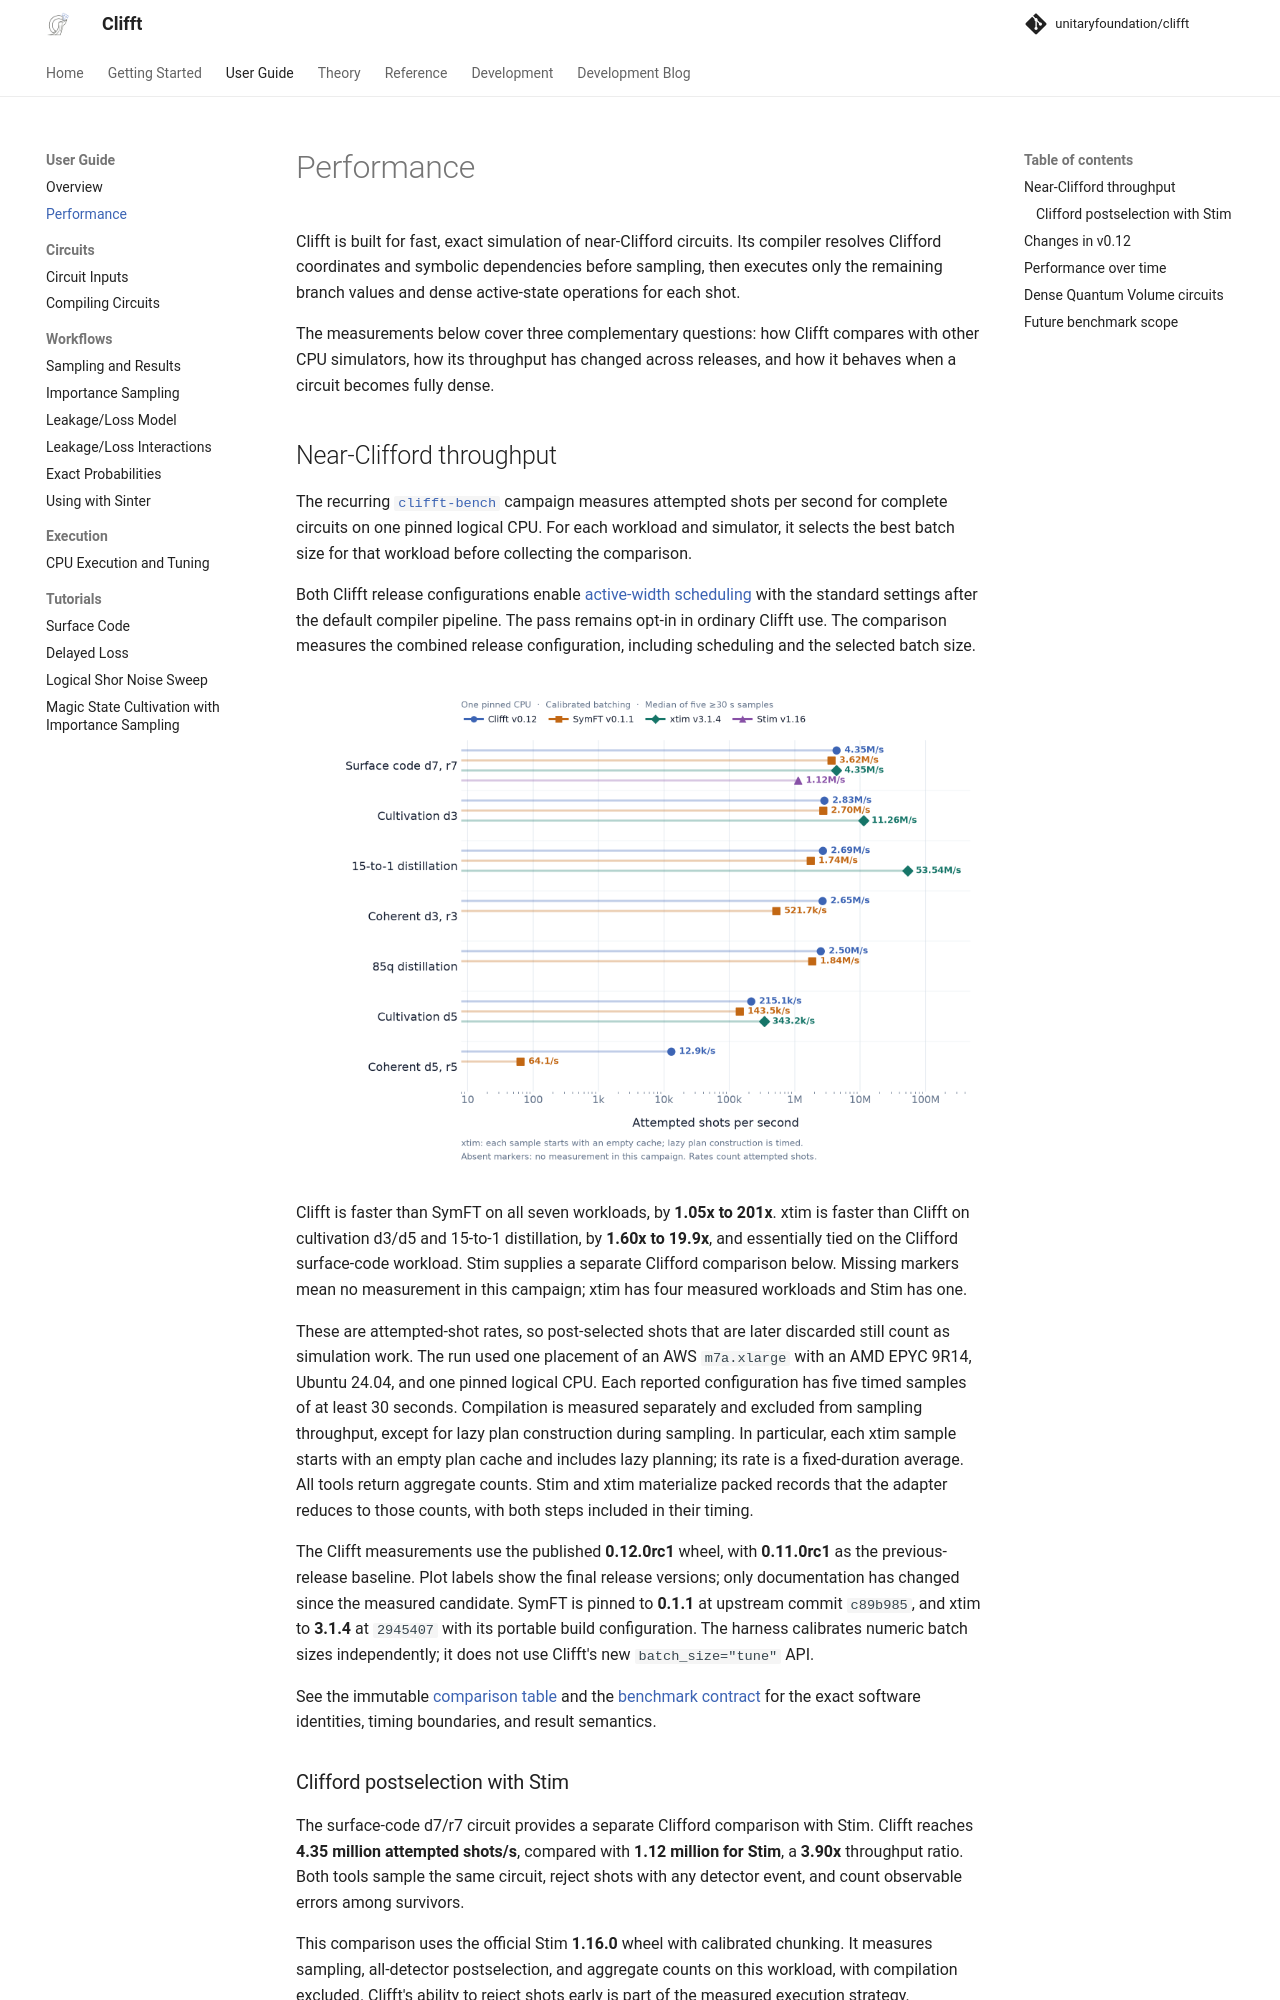

repository: rafaelha/clifft · page: 0.12.0/guide/performance/index.html · generator: mkdocs

# Performance

Clifft is built for fast, exact simulation of near-Clifford circuits. Its
compiler resolves Clifford coordinates and symbolic dependencies before
sampling, then executes only the remaining branch values and dense active-state
operations for each shot.

The measurements below cover three complementary questions: how Clifft
compares with other CPU simulators, how its throughput has
changed across releases, and how it behaves when a circuit becomes fully dense.

## Near-Clifford throughput

The recurring [`clifft-bench`](https://github.com/unitaryfoundation/clifft-bench)
campaign measures attempted shots per second for complete circuits on one
pinned logical CPU. For each workload and simulator, it selects the best batch
size for that workload before collecting the comparison.

Both Clifft release configurations enable
[active-width scheduling](compilation.md#active-width-scheduling) with the
standard settings after the default compiler pipeline. The pass remains opt-in
in ordinary Clifft use. The comparison measures the combined release
configuration, including scheduling and the selected batch size.

![Clifft v0.12, SymFT v0.1.1, xtim v3.1.4, and Stim v1.16 attempted shots per second on their measured QEC workloads](../assets/performance/simulator-throughput-light.png#only-light)
![Clifft v0.12, SymFT v0.1.1, xtim v3.1.4, and Stim v1.16 attempted shots per second on their measured QEC workloads](../assets/performance/simulator-throughput-dark.png#only-dark)

Clifft is faster than SymFT on all seven workloads, by **1.05x to 201x**.
xtim is faster than Clifft on cultivation d3/d5 and 15-to-1 distillation,
by **1.60x to 19.9x**, and essentially tied on the Clifford surface-code
workload. Stim supplies a separate Clifford comparison below. Missing markers
mean no measurement in this campaign; xtim has four measured workloads and
Stim has one.

These are attempted-shot rates, so post-selected shots that are later discarded
still count as simulation work. The run used one placement of an AWS
`m7a.xlarge` with an AMD EPYC 9R14, Ubuntu 24.04, and one pinned logical CPU.
Each reported configuration has five timed samples of at least 30 seconds.
Compilation is measured separately and excluded from sampling throughput,
except for lazy plan construction during sampling. In particular, each xtim
sample starts with an empty plan cache and includes lazy planning; its rate
is a fixed-duration average. All tools return aggregate counts. Stim and xtim
materialize packed records that the adapter reduces to those counts, with
both steps included in their timing.

The Clifft measurements use the published **0.12.0rc1** wheel, with
**0.11.0rc1** as the previous-release baseline. Plot labels show the final
release versions; only documentation has changed since the measured candidate.
SymFT is pinned to **0.1.1** at upstream commit `c89b985`, and xtim to
**3.1.4** at `2945407` with its portable build configuration.
The harness calibrates numeric batch sizes independently; it does not use
Clifft's new `batch_size="tune"` API.

See the immutable
[comparison table](https://github.com/unitaryfoundation/clifft-bench/blob/59f78d280c5fcb90f42cc75cfd73ff3f004ad4e8/results/release-v1/release-v1-20261009-192718/comparisons.csv)
and the
[benchmark contract](https://github.com/unitaryfoundation/clifft-bench/blob/59f78d280c5fcb90f42cc75cfd73ff3f004ad4e8/docs/benchmark-contract.md)
for the exact software identities, timing boundaries, and result semantics.
